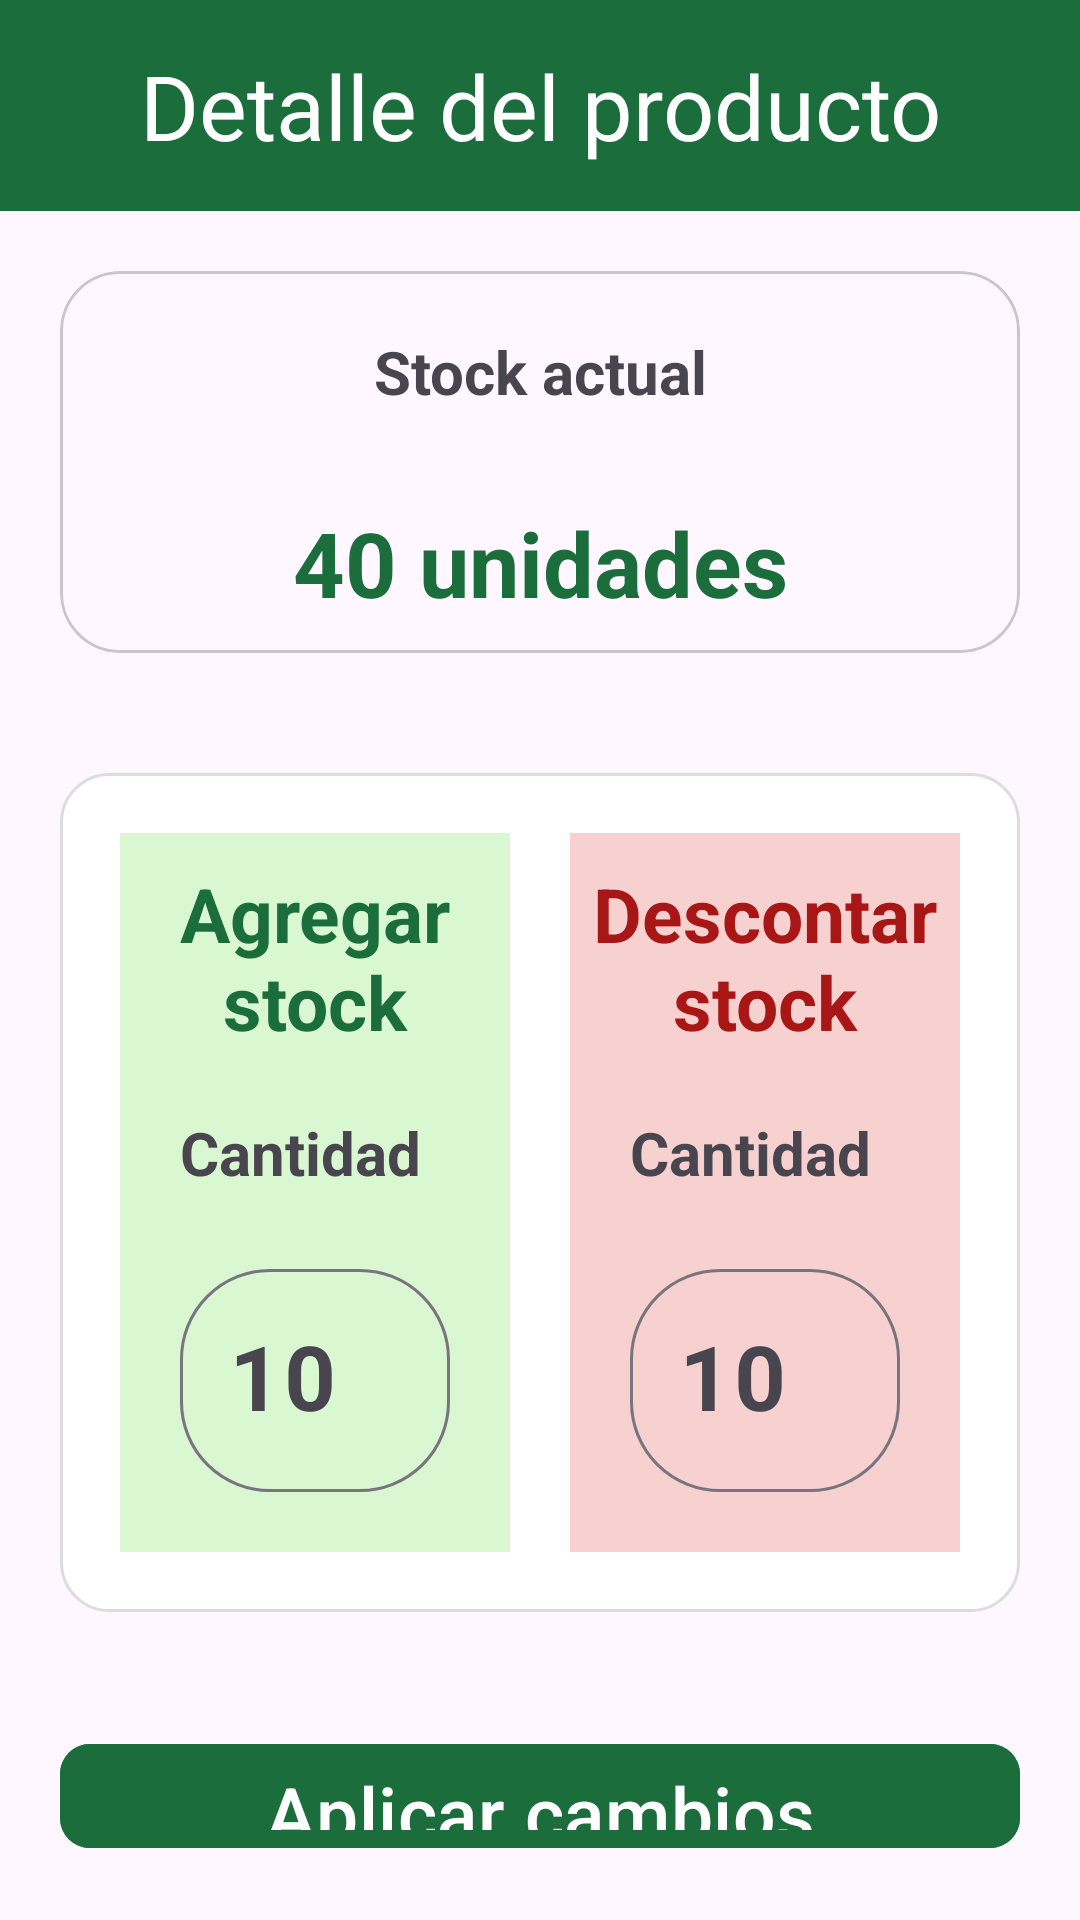

Produce the Android XML layout that renders to this screen, including the resource entries it uses.
<!-- AndroidManifest.xml: application theme Theme.ProyectoInventario -->
<!-- res/layout/fragment_ajustar_stock.xml -->
<?xml version="1.0" encoding="utf-8"?>
<LinearLayout xmlns:android="http://schemas.android.com/apk/res/android"
    xmlns:app="http://schemas.android.com/apk/res-auto"
    android:layout_width="match_parent"
    android:layout_height="match_parent"
    android:orientation="vertical">

    
    <LinearLayout
        android:layout_width="match_parent"
        android:layout_height="wrap_content"
        android:orientation="horizontal"
        android:background="@color/primaryColor">

        <TextView
            android:layout_width="match_parent"
            android:layout_height="wrap_content"
            android:textSize="30sp"
            android:text="Detalle del producto"
            android:textColor="@android:color/white"
            android:gravity="center"
            android:padding="15dp"/>
    </LinearLayout>

    <com.google.android.material.card.MaterialCardView
        android:layout_width="match_parent"
        android:layout_height="wrap_content"
        android:layout_margin="20dp"
        app:cardCornerRadius="20dp">

        <LinearLayout
            android:layout_width="match_parent"
            android:layout_height="wrap_content"
            android:orientation="vertical">

            <TextView
                android:layout_width="match_parent"
                android:layout_height="wrap_content"
                android:text="Stock actual"
                android:textAlignment="center"
                android:textSize="20sp"
                android:layout_margin="20dp"
                android:textStyle="bold" />

            <TextView
                android:layout_width="match_parent"
                android:layout_height="wrap_content"
                android:text="40 unidades"
                android:textAlignment="center"
                android:textSize="30sp"
                android:layout_margin="10dp"
                android:textStyle="bold"
                android:textColor="@color/primaryColor"/>

        </LinearLayout>
    </com.google.android.material.card.MaterialCardView>

    <LinearLayout
        android:layout_width="match_parent"
        android:layout_height="wrap_content"
        android:layout_margin="20dp"
        android:background="@drawable/bg_shadow"
        android:orientation="horizontal">

        <LinearLayout
            android:layout_width="0dp"
            android:layout_height="wrap_content"
            android:layout_weight="1"
            android:layout_margin="10dp"
            android:background="#d9f7d0"
            android:orientation="vertical"
            >

            <TextView
                android:layout_marginTop="10dp"
                android:layout_width="match_parent"
                android:layout_height="wrap_content"
                android:text="Agregar stock"
                android:textSize="25sp"
                android:textAlignment="center"
                android:textStyle="bold"
                android:textColor="@color/primaryColor"
                />

            <TextView
                android:layout_width="match_parent"
                android:layout_height="wrap_content"
                android:text="Cantidad"
                android:textSize="20sp"
                android:textStyle="bold"
                android:layout_marginTop="20dp"
                android:layout_marginStart="20dp"/>

            <com.google.android.material.textfield.TextInputLayout
                android:layout_width="match_parent"
                android:layout_height="wrap_content"
                android:layout_marginStart="20dp"
                app:boxCornerRadiusTopStart="30dp"
                app:boxCornerRadiusTopEnd="30dp"
                app:boxCornerRadiusBottomEnd="30dp"
                app:boxCornerRadiusBottomStart="30dp"
                android:layout_margin="20dp"
                android:backgroundTint="@color/white"
                android:layout_marginEnd="20dp">

                <com.google.android.material.textfield.TextInputEditText
                    android:id="@+id/masCantidadStock"
                    android:layout_width="match_parent"
                    android:layout_height="wrap_content"
                    android:textSize="30dp"
                    android:hint="10"
                    android:textStyle="bold"
                    android:inputType="number"/>
            </com.google.android.material.textfield.TextInputLayout>
        </LinearLayout>

        <LinearLayout
            android:layout_width="0dp"
            android:layout_height="wrap_content"
            android:layout_weight="1"
            android:background="#f7d0d0"
            android:layout_margin="10dp"
            android:orientation="vertical"
            >

            <TextView
                android:layout_marginTop="10dp"
                android:layout_width="match_parent"
                android:layout_height="wrap_content"
                android:text="Descontar stock"
                android:textSize="25sp"
                android:textAlignment="center"
                android:textStyle="bold"
                android:textColor="#a81616"
                />

            <TextView
                android:layout_width="match_parent"
                android:layout_height="wrap_content"
                android:text="Cantidad"
                android:textSize="20sp"
                android:textStyle="bold"
                android:layout_marginTop="20dp"
                android:layout_marginStart="20dp"/>

            <com.google.android.material.textfield.TextInputLayout
                android:layout_width="match_parent"
                android:layout_height="wrap_content"
                android:layout_marginStart="20dp"
                app:boxCornerRadiusTopStart="30dp"
                app:boxCornerRadiusTopEnd="30dp"
                app:boxCornerRadiusBottomEnd="30dp"
                app:boxCornerRadiusBottomStart="30dp"
                android:layout_margin="20dp"
                android:backgroundTint="@color/white"
                android:layout_marginEnd="20dp">

                <com.google.android.material.textfield.TextInputEditText
                    android:id="@+id/menosCantidadStock"
                    android:layout_width="match_parent"
                    android:layout_height="wrap_content"
                    android:textSize="30dp"
                    android:hint="10"
                    android:textStyle="bold"
                    android:inputType="number"/>
            </com.google.android.material.textfield.TextInputLayout>
        </LinearLayout>
    </LinearLayout>

    <com.google.android.material.button.MaterialButton
        android:layout_width="match_parent"
        android:layout_height="wrap_content"
        android:layout_marginTop="30dp"
        android:backgroundTint="@color/primaryColor"
        android:textSize="25sp"
        app:cornerRadius="10dp"
        android:layout_margin="20dp"
        android:text="Aplicar cambios"
        android:id="@+id/btnAplicarCambios"/>

    <com.google.android.material.floatingactionbutton.FloatingActionButton
        android:id="@+id/btnVolver"
        android:layout_width="wrap_content"
        android:layout_height="wrap_content"
        android:layout_gravity="center"
        android:layout_margin="16dp"
        android:src="@drawable/ic_back"
        app:backgroundTint="@color/primaryColor"/>
</LinearLayout>
<!-- resources referenced by this layout -->
<resources>
  <color name="primaryColor">#1B6E3C</color>
  <color name="white">#FFFFFF</color>
  <!-- drawable bg_shadow (drawable) -->
  <?xml version="1.0" encoding="utf-8"?>
  <shape xmlns:android="http://schemas.android.com/apk/res/android">
  
      <solid android:color="@android:color/white"/>
  
      <corners
          android:radius="16dp"/>
  
      <stroke
          android:width="1dp"
          android:color="#DDDDDD"/>
  
      <padding
          android:left="10dp"
          android:right="10dp"
          android:top="10dp"
          android:bottom="10dp"/>
  
  </shape>
  <!-- drawable ic_back: png bitmap (drawable, 381 bytes) -->
  <style name="Theme.ProyectoInventario" parent="Base.Theme.ProyectoInventario" />
  <style name="Base.Theme.ProyectoInventario" parent="Theme.Material3.DayNight.NoActionBar">
          
          
      </style>
</resources>
